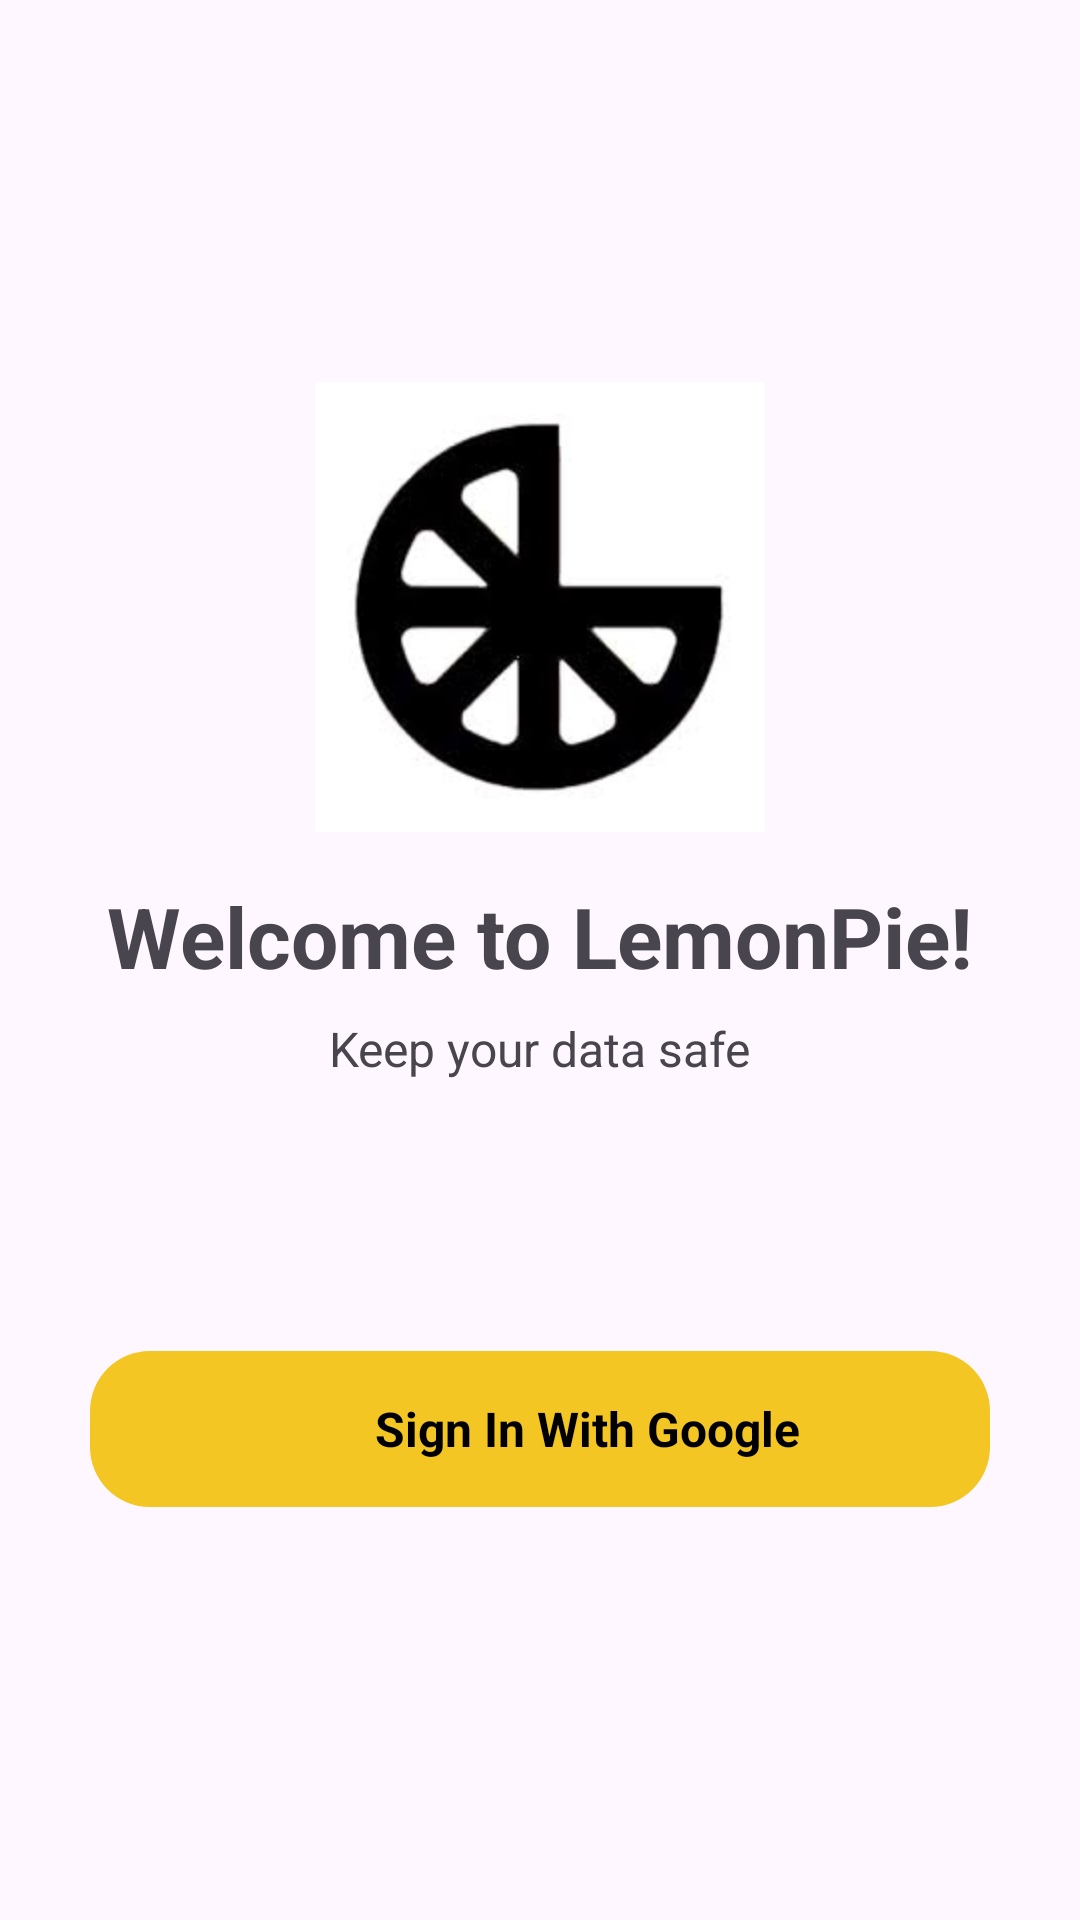

Write the Android layout XML for this screen, with the resource values it uses.
<!-- AndroidManifest.xml: application theme Theme.LemonPie -->
<!-- res/layout/login_screen.xml -->
<?xml version="1.0" encoding="utf-8"?>
<LinearLayout xmlns:android="http://schemas.android.com/apk/res/android"
    xmlns:app="http://schemas.android.com/apk/res-auto"
    android:id="@+id/main"
    android:layout_width="match_parent"
    android:layout_height="match_parent"
    android:orientation="vertical"
    android:padding="16dp"
    android:gravity="center">

    <ImageView
        android:layout_width="150dp"
        android:layout_height="150dp"
        android:src="@drawable/logo"
        android:contentDescription="App Logo"/>

    <TextView
        android:layout_width="wrap_content"
        android:layout_height="wrap_content"
        android:text="Welcome to LemonPie!"
        android:textSize="28sp"
        android:textStyle="bold"
        android:layout_marginTop="16dp"
        android:layout_marginBottom="8dp"/>

    <TextView
        android:layout_width="wrap_content"
        android:layout_height="wrap_content"
        android:text="Keep your data safe"
        android:textSize="16sp"
        android:layout_marginBottom="80dp"/>


    <LinearLayout
        android:id="@+id/google_sign_in_button"
        android:layout_width="300dp"
        android:layout_height="wrap_content"
        android:layout_margin="10dp"
        android:background="@drawable/rounded_button"
        android:gravity="center"
        android:orientation="horizontal"
        android:padding="14dp"
        android:layout_marginTop="60dp">

        <ImageView
            android:layout_width="24dp"
            android:layout_height="24dp"
            android:contentDescription="Google Logo"
            android:src="@drawable/google"
            android:layout_marginEnd="8dp" />

        <TextView
            android:layout_width="wrap_content"
            android:layout_height="wrap_content"
            android:text="Sign In With Google"
            android:textColor="@color/black"
            android:textSize="16sp"
            android:textStyle="bold"/>
    </LinearLayout>



</LinearLayout>
<!-- resources referenced by this layout -->
<resources>
  <color name="black">#FF000000</color>
  <!-- drawable logo: jpeg bitmap (drawable, 4213 bytes) -->
  <!-- drawable rounded_button (drawable) -->
  <?xml version="1.0" encoding="utf-8"?>
  <shape xmlns:android="http://schemas.android.com/apk/res/android"
      android:shape="rectangle">
  
      
      <solid android:color="@color/yellow" />
  
      
      <corners android:radius="20dp" />
  
      
      <stroke
          android:width="0dp"
          android:color="@color/black" />
  </shape>
  <style name="Theme.LemonPie" parent="Base.Theme.LemonPie" />
  <color name="yellow">#F3C623</color>
  <style name="Base.Theme.LemonPie" parent="Theme.Material3.DayNight.NoActionBar">
          
          
      </style>
</resources>
